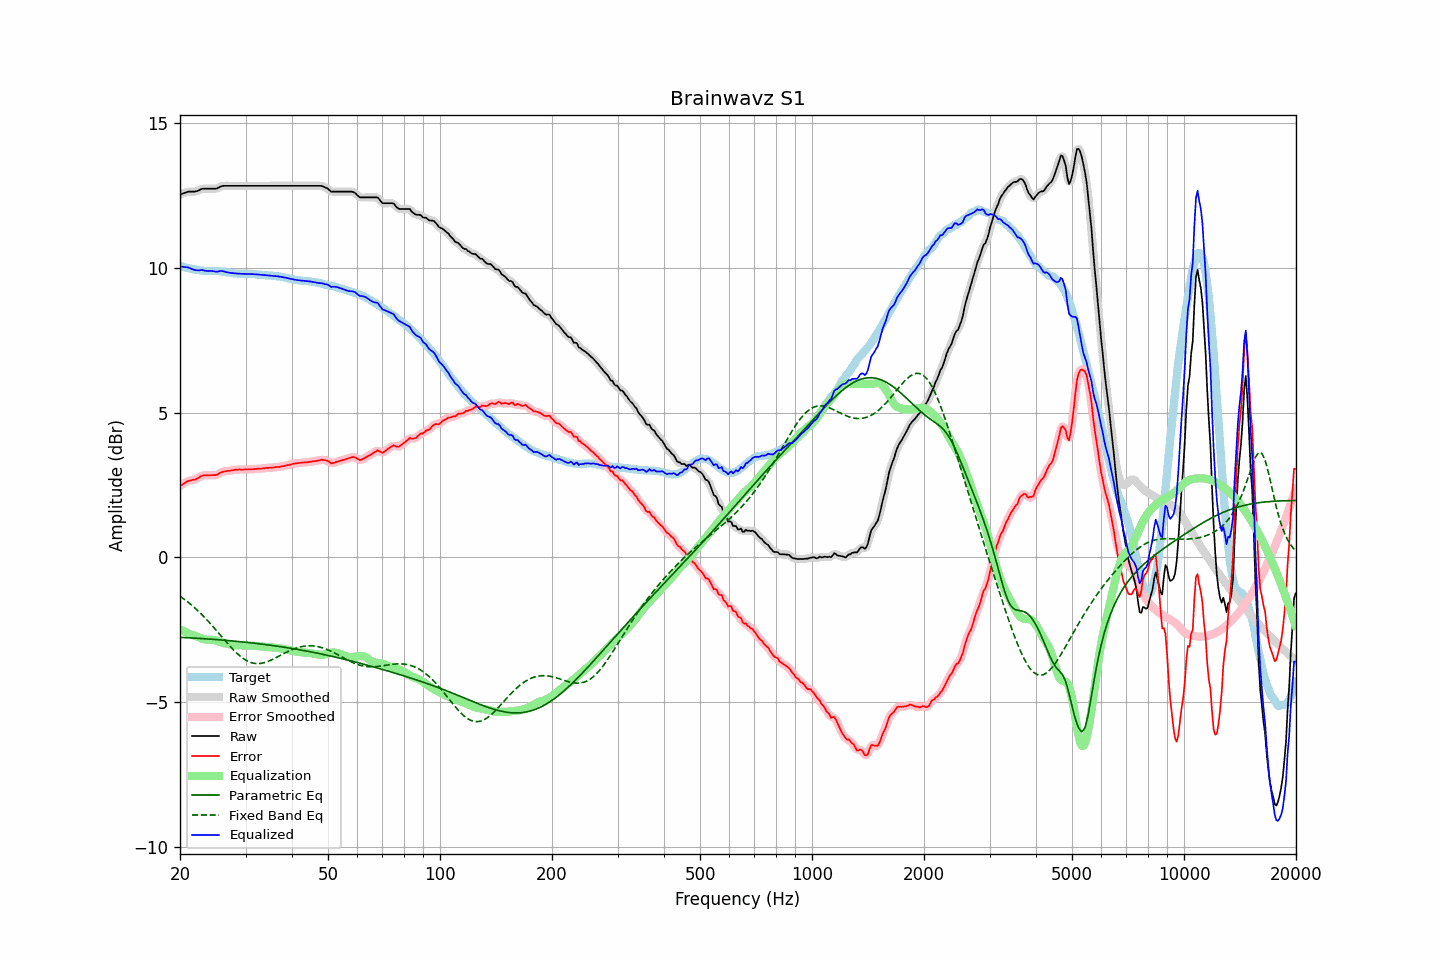

The file beside this chart, header and first rows:
frequency, raw, error, smoothed, error_smoothed, equalization, parametric_eq, fixed_band_eq, equalized_raw, equalized_smoothed, target
20.00, 12.54, 2.47, 12.54, 2.47, -2.48, -2.76, -1.34, 10.05, 10.05, 10.07
20.20, 12.56, 2.50, 12.56, 2.51, -2.51, -2.76, -1.38, 10.05, 10.05, 10.06
20.40, 12.58, 2.54, 12.58, 2.54, -2.54, -2.76, -1.42, 10.04, 10.04, 10.04
20.61, 12.60, 2.57, 12.60, 2.58, -2.57, -2.77, -1.46, 10.03, 10.03, 10.03
20.81, 12.62, 2.61, 12.62, 2.61, -2.59, -2.77, -1.50, 10.03, 10.03, 10.01
21.02, 12.64, 2.64, 12.63, 2.64, -2.62, -2.77, -1.55, 10.02, 10.02, 10.00
21.23, 12.64, 2.65, 12.64, 2.66, -2.64, -2.78, -1.59, 10.00, 10.00, 9.99
21.44, 12.64, 2.66, 12.64, 2.67, -2.66, -2.78, -1.64, 9.97, 9.97, 9.97
21.66, 12.64, 2.68, 12.64, 2.68, -2.68, -2.78, -1.68, 9.95, 9.95, 9.95
21.87, 12.64, 2.69, 12.64, 2.69, -2.70, -2.79, -1.73, 9.93, 9.94, 9.95
22.09, 12.65, 2.71, 12.65, 2.71, -2.73, -2.79, -1.78, 9.92, 9.92, 9.94
22.31, 12.67, 2.74, 12.67, 2.74, -2.75, -2.79, -1.83, 9.92, 9.92, 9.93
22.54, 12.69, 2.77, 12.69, 2.77, -2.77, -2.80, -1.89, 9.92, 9.92, 9.92
22.76, 12.72, 2.81, 12.72, 2.80, -2.79, -2.80, -1.94, 9.93, 9.93, 9.91
22.99, 12.74, 2.83, 12.73, 2.83, -2.81, -2.80, -2.00, 9.93, 9.92, 9.91
23.22, 12.74, 2.84, 12.74, 2.84, -2.83, -2.81, -2.05, 9.91, 9.92, 9.90
23.45, 12.74, 2.84, 12.74, 2.84, -2.84, -2.81, -2.11, 9.90, 9.90, 9.90
23.69, 12.74, 2.84, 12.74, 2.84, -2.84, -2.82, -2.17, 9.90, 9.90, 9.90
23.92, 12.74, 2.84, 12.74, 2.84, -2.84, -2.82, -2.23, 9.90, 9.90, 9.90
24.16, 12.74, 2.84, 12.74, 2.84, -2.84, -2.82, -2.29, 9.90, 9.90, 9.90
24.40, 12.74, 2.84, 12.74, 2.84, -2.84, -2.83, -2.35, 9.89, 9.89, 9.90
24.65, 12.74, 2.84, 12.74, 2.84, -2.85, -2.83, -2.42, 9.89, 9.89, 9.89
24.89, 12.74, 2.84, 12.74, 2.85, -2.86, -2.84, -2.48, 9.88, 9.88, 9.89
25.14, 12.75, 2.86, 12.75, 2.86, -2.88, -2.84, -2.55, 9.87, 9.88, 9.89
25.39, 12.78, 2.89, 12.78, 2.89, -2.90, -2.84, -2.61, 9.88, 9.88, 9.89
25.65, 12.81, 2.93, 12.81, 2.92, -2.91, -2.85, -2.68, 9.89, 9.89, 9.88
25.91, 12.83, 2.95, 12.83, 2.95, -2.93, -2.85, -2.74, 9.90, 9.89, 9.88
26.16, 12.84, 2.97, 12.84, 2.97, -2.95, -2.86, -2.81, 9.89, 9.88, 9.87
26.43, 12.84, 2.97, 12.84, 2.98, -2.97, -2.86, -2.87, 9.87, 9.87, 9.87
26.69, 12.84, 2.98, 12.84, 2.98, -2.98, -2.87, -2.93, 9.85, 9.86, 9.86
26.96, 12.84, 2.99, 12.84, 2.99, -3.00, -2.87, -3.00, 9.84, 9.84, 9.85
27.23, 12.84, 2.99, 12.84, 3.00, -3.00, -2.88, -3.06, 9.83, 9.83, 9.84
27.50, 12.84, 3.01, 12.84, 3.01, -3.01, -2.88, -3.12, 9.83, 9.83, 9.83
27.77, 12.84, 3.02, 12.84, 3.02, -3.02, -2.89, -3.18, 9.82, 9.82, 9.82
28.05, 12.84, 3.03, 12.84, 3.02, -3.02, -2.89, -3.24, 9.82, 9.82, 9.81
28.33, 12.84, 3.03, 12.84, 3.03, -3.03, -2.90, -3.29, 9.81, 9.81, 9.81
28.62, 12.84, 3.03, 12.84, 3.04, -3.03, -2.90, -3.34, 9.81, 9.81, 9.81
28.90, 12.84, 3.04, 12.84, 3.04, -3.04, -2.91, -3.39, 9.80, 9.80, 9.80
29.19, 12.84, 3.04, 12.84, 3.04, -3.04, -2.91, -3.44, 9.80, 9.80, 9.80
29.48, 12.84, 3.04, 12.84, 3.04, -3.04, -2.92, -3.48, 9.80, 9.80, 9.80
29.78, 12.84, 3.04, 12.84, 3.04, -3.04, -2.92, -3.52, 9.80, 9.80, 9.80
30.08, 12.84, 3.04, 12.84, 3.04, -3.04, -2.93, -3.55, 9.80, 9.80, 9.80
30.38, 12.84, 3.04, 12.84, 3.04, -3.04, -2.94, -3.58, 9.80, 9.80, 9.80
30.68, 12.84, 3.04, 12.84, 3.04, -3.04, -2.94, -3.60, 9.79, 9.79, 9.79
30.99, 12.84, 3.05, 12.84, 3.05, -3.05, -2.95, -3.63, 9.79, 9.79, 9.79
31.30, 12.84, 3.05, 12.84, 3.05, -3.05, -2.96, -3.64, 9.79, 9.79, 9.79
31.61, 12.84, 3.05, 12.84, 3.05, -3.05, -2.96, -3.66, 9.79, 9.79, 9.79
31.93, 12.84, 3.05, 12.84, 3.06, -3.06, -2.97, -3.66, 9.78, 9.78, 9.79
32.24, 12.84, 3.07, 12.84, 3.06, -3.06, -2.97, -3.67, 9.78, 9.78, 9.77
32.57, 12.84, 3.07, 12.84, 3.07, -3.07, -2.98, -3.67, 9.77, 9.77, 9.77
32.89, 12.84, 3.07, 12.84, 3.07, -3.07, -2.99, -3.66, 9.77, 9.77, 9.77
33.22, 12.84, 3.07, 12.84, 3.07, -3.08, -2.99, -3.65, 9.76, 9.76, 9.77
33.55, 12.84, 3.08, 12.84, 3.08, -3.08, -3.00, -3.64, 9.76, 9.76, 9.76
33.89, 12.84, 3.09, 12.84, 3.09, -3.08, -3.01, -3.63, 9.75, 9.75, 9.75
34.23, 12.84, 3.09, 12.84, 3.09, -3.09, -3.02, -3.61, 9.75, 9.75, 9.75
34.57, 12.84, 3.10, 12.84, 3.10, -3.09, -3.02, -3.59, 9.74, 9.74, 9.74
34.92, 12.84, 3.10, 12.84, 3.10, -3.10, -3.03, -3.56, 9.74, 9.74, 9.74
35.27, 12.84, 3.10, 12.84, 3.10, -3.10, -3.04, -3.54, 9.73, 9.73, 9.74
35.62, 12.84, 3.11, 12.84, 3.11, -3.11, -3.05, -3.51, 9.73, 9.73, 9.73
35.97, 12.84, 3.12, 12.84, 3.12, -3.11, -3.05, -3.48, 9.72, 9.72, 9.72
... 635 more rows
